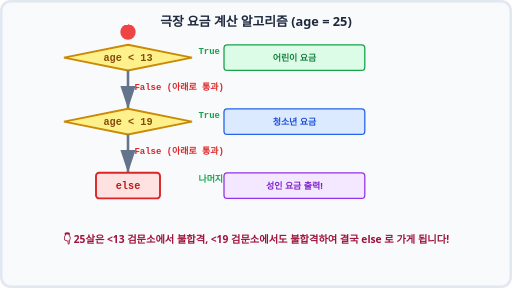
t = 0.00 s
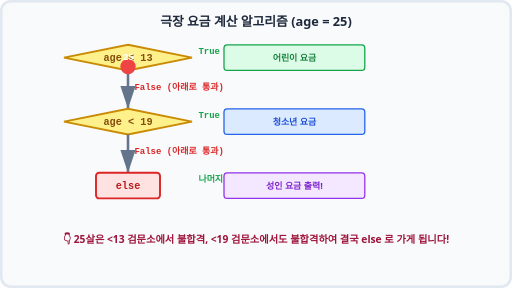
t = 0.75 s
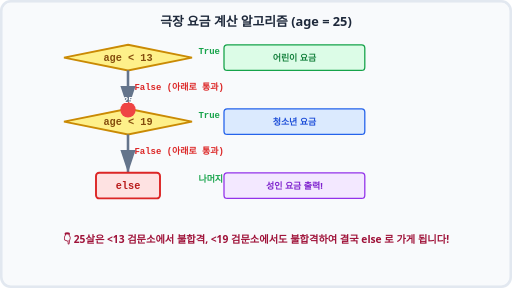
t = 1.69 s
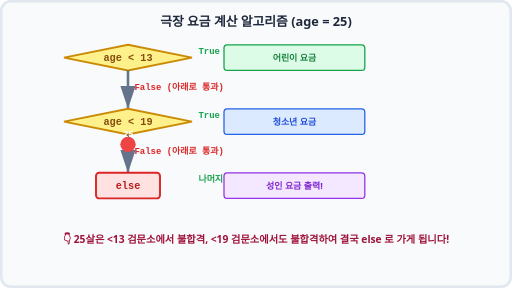
t = 2.44 s
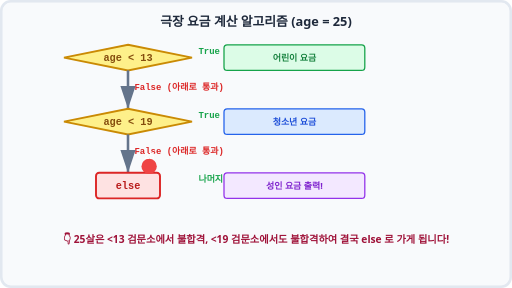
t = 3.38 s
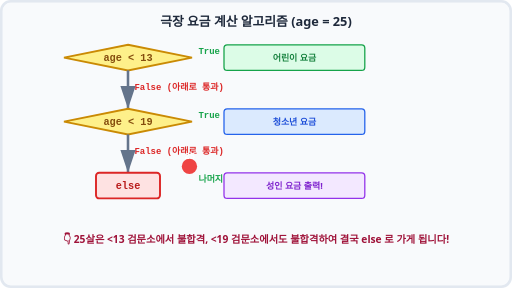
t = 4.25 s

The animated SVG that drew these frames (rendered in a browser with its animation timeline set to each time). Animation: 2 SMIL elements (animateMotion=2); one cycle of 5.00 s, repeats indefinitely.

<svg xmlns="http://www.w3.org/2000/svg" viewBox="0 0 800 450" width="100%" height="450">
    <rect width="800" height="450" fill="#f8fafc" rx="15" />
    <rect width="796" height="446" x="2" y="2" fill="none" stroke="#e2e8f0" stroke-width="4" rx="15" />
    
    <text x="400" y="40" font-family="'Segoe UI', Roboto, sans-serif" font-size="20" font-weight="bold" fill="#1e293b" text-anchor="middle">극장 요금 계산 알고리즘 (age = 25)</text>

    <g transform="translate(100, 70)">
        
        <!-- 1st Check (< 13) -->
        <g transform="translate(0, 0)">
            <polygon points="100,0 200,20 100,40 0,20" fill="#fef08a" stroke="#ca8a04" stroke-width="3" />
            <text x="100" y="25" font-family="monospace" font-size="16" fill="#854d0e" font-weight="bold" text-anchor="middle">age &lt; 13</text>
            
            <text x="210" y="15" font-family="monospace" font-size="14" fill="#16a34a" font-weight="bold">True</text>
            <rect x="250" y="0" width="220" height="40" rx="5" fill="#dcfce7" stroke="#16a34a" stroke-width="2" />
            <text x="360" y="25" font-family="'Segoe UI', Roboto, sans-serif" font-size="14" fill="#15803d" font-weight="bold" text-anchor="middle">어린이 요금</text>

            <text x="110" y="70" font-family="monospace" font-size="14" fill="#dc2626" font-weight="bold">False (아래로 통과)</text>
        </g>
        <path d="M 100 40 L 100 100" fill="none" stroke="#64748b" stroke-width="4" marker-end="url(#arrow)" />

        <!-- 2nd Check (< 19) -->
        <g transform="translate(0, 100)">
            <polygon points="100,0 200,20 100,40 0,20" fill="#fef08a" stroke="#ca8a04" stroke-width="3" />
            <text x="100" y="25" font-family="monospace" font-size="16" fill="#854d0e" font-weight="bold" text-anchor="middle">age &lt; 19</text>
            
            <text x="210" y="15" font-family="monospace" font-size="14" fill="#16a34a" font-weight="bold">True</text>
            <rect x="250" y="0" width="220" height="40" rx="5" fill="#dbeafe" stroke="#2563eb" stroke-width="2" />
            <text x="360" y="25" font-family="'Segoe UI', Roboto, sans-serif" font-size="14" fill="#1d4ed8" font-weight="bold" text-anchor="middle">청소년 요금</text>

             <text x="110" y="70" font-family="monospace" font-size="14" fill="#dc2626" font-weight="bold">False (아래로 통과)</text>
        </g>
        <path d="M 100 140 L 100 200" fill="none" stroke="#64748b" stroke-width="4" marker-end="url(#arrow)" />

        <!-- 3rd Case (else) -->
        <g transform="translate(50, 200)">
            <rect width="100" height="40" rx="5" fill="#fee2e2" stroke="#dc2626" stroke-width="3" />
            <text x="50" y="25" font-family="monospace" font-size="16" fill="#b91c1c" font-weight="bold" text-anchor="middle">else</text>
            
            <text x="160" y="15" font-family="monospace" font-size="14" fill="#16a34a" font-weight="bold">나머지 모두</text>
            <rect x="200" y="0" width="220" height="40" rx="5" fill="#f3e8ff" stroke="#9333ea" stroke-width="2" />
            <text x="310" y="25" font-family="'Segoe UI', Roboto, sans-serif" font-size="14" fill="#7e22ce" font-weight="bold" text-anchor="middle">성인 요금 출력!</text>
        </g>
        
        <!-- Tracing Data Animation (age = 25) -->
        <circle cx="100" cy="-30" r="12" fill="#ef4444">
            <!-- Drops through false, false, goes to else -->
            <animateMotion dur="5s" repeatCount="indefinite" path="M 0 10 L 0 50 L 0 120 L 0 150 L 0 220 L 30 220 L 150 220" keyTimes="0; 0.15; 0.3; 0.45; 0.6; 0.7; 1" />
        </circle>
        <text x="100" y="-35" font-family="monospace" font-size="14" fill="#ffffff" font-weight="bold">
            <animateMotion dur="5s" repeatCount="indefinite" path="M 0 10 L 0 50 L 0 120 L 0 150 L 0 220 L 30 220 L 150 220" keyTimes="0; 0.15; 0.3; 0.45; 0.6; 0.7; 1" />
            <tspan dx="-8" dy="-6">25</tspan>
        </text>

    </g>

    <text x="400" y="380" font-family="'Segoe UI', Roboto, sans-serif" font-size="16" fill="#9f1239" font-weight="bold" text-anchor="middle">👇 25살은 &lt;13 검문소에서 불합격, &lt;19 검문소에서도 불합격하여 결국 else 로 가게 됩니다!</text>

    <!-- Arrow Definitions -->
    <defs>
        <marker id="arrow" markerWidth="10" markerHeight="10" refX="9" refY="3" orient="auto" markerUnits="strokeWidth">
            <path d="M0,0 L0,6 L9,3 z" fill="#64748b" />
        </marker>
    </defs>
</svg>
